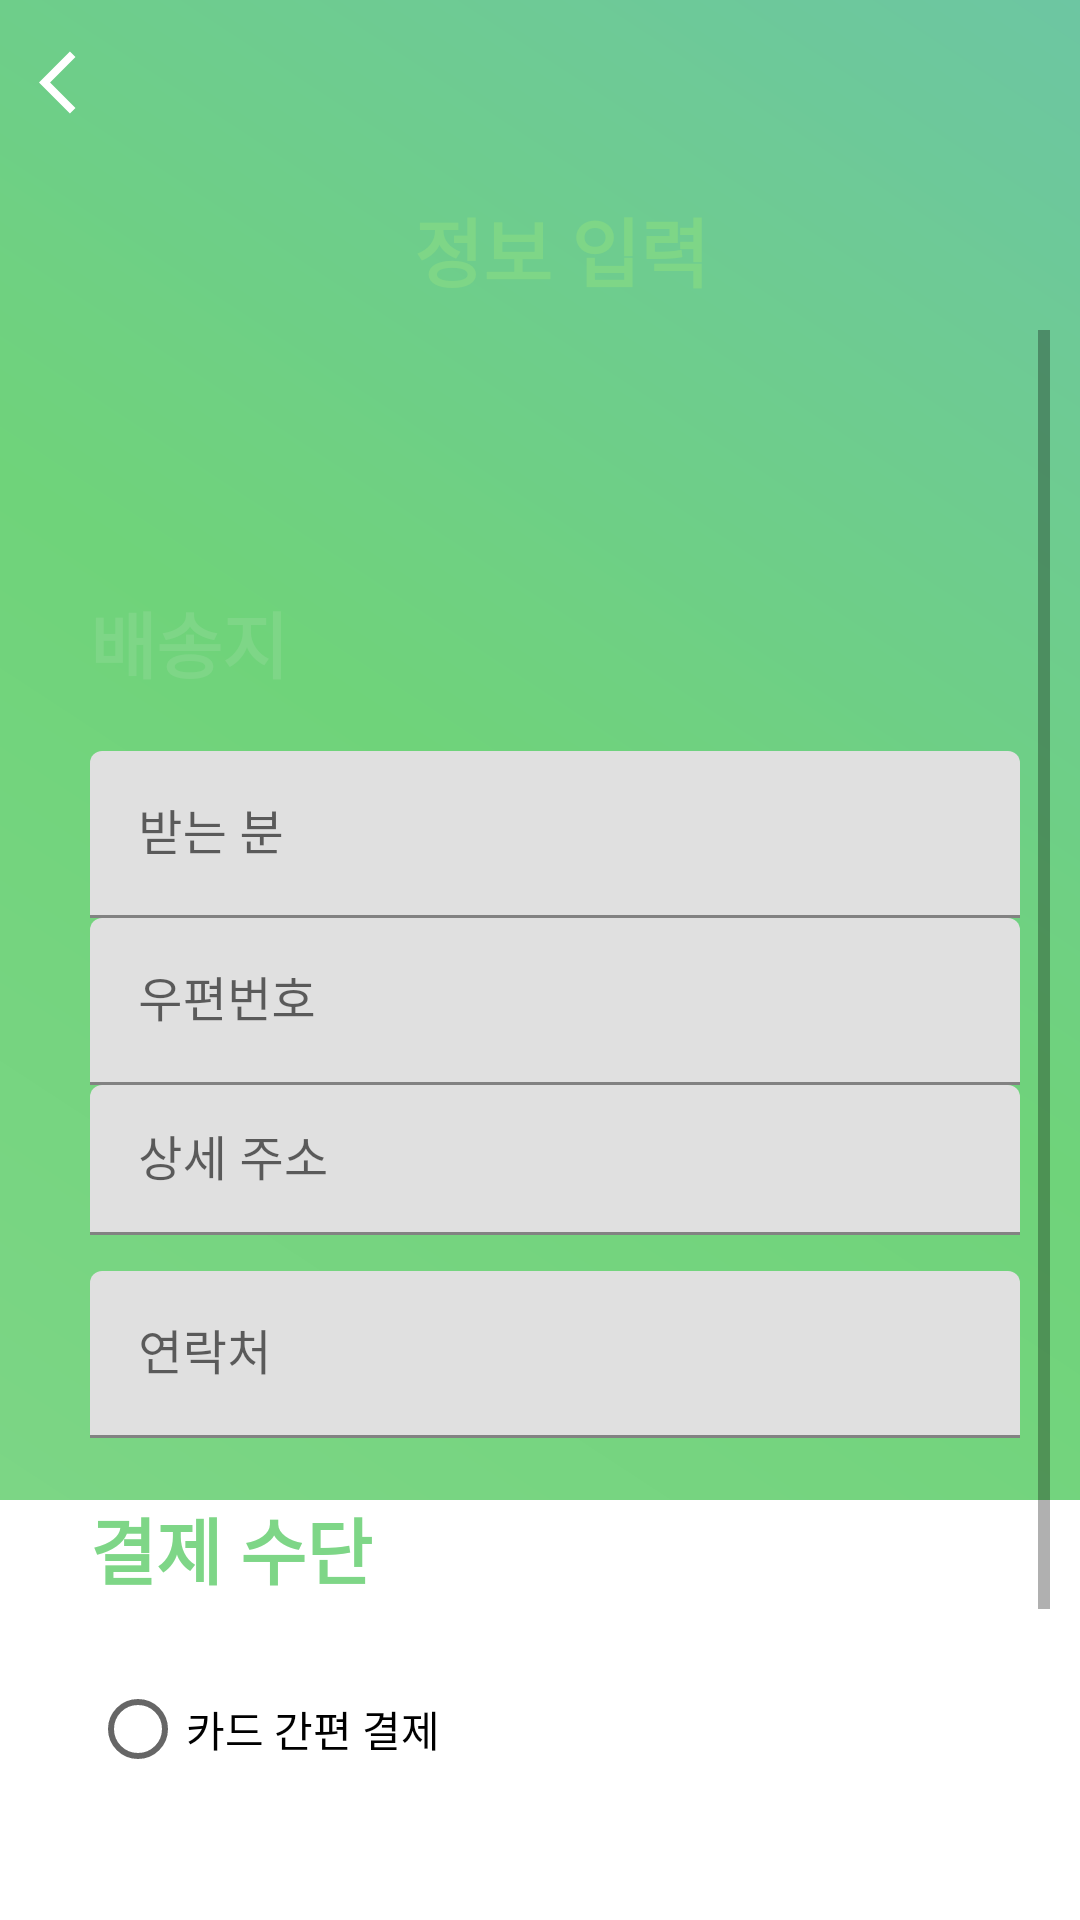

Reconstruct the res/layout file that produces this screen, plus the resources it refers to.
<!-- AndroidManifest.xml: application theme Theme.Aniverse_Front -->
<!-- res/layout/activity_productbuy.xml -->
<?xml version="1.0" encoding="utf-8"?>
<RelativeLayout
    xmlns:android="http://schemas.android.com/apk/res/android"
    xmlns:app="http://schemas.android.com/apk/res-auto"
    xmlns:tools="http://schemas.android.com/tools"
    android:layout_width="match_parent"
    android:layout_height="match_parent"
    tools:context=".ProductBuy">

    <FrameLayout
        android:layout_width="match_parent"
        android:layout_height="550dp"
        android:background="@drawable/background">

    </FrameLayout>

    <ImageButton
        android:id="@+id/back_btn"
        android:layout_width="wrap_content"
        android:layout_height="wrap_content"
        android:layout_marginStart="13dp"
        android:layout_marginTop="15dp"
        android:background="#00ff0000"
        app:srcCompat="@drawable/ic_baseline_arrow_back_ios_24" />

    <FrameLayout
        android:layout_width="match_parent"
        android:layout_height="350dp"
        android:layout_marginTop="500dp"
        android:background="#ffffff"></FrameLayout>

    <FrameLayout
        android:layout_width="350dp"
        android:layout_height="580dp"
        android:layout_centerHorizontal="true"
        android:layout_marginStart="20dp"
        android:layout_marginTop="50dp"
        android:background="@drawable/wround_square"
        android:elevation="10dp">

        <TextView
            android:id="@+id/textView2"
            android:layout_width="wrap_content"
            android:layout_height="wrap_content"
            android:layout_centerHorizontal="true"
            android:layout_marginStart="128dp"
            android:layout_marginTop="15dp"
            android:text="정보 입력"
            android:textColor="#7ED687"
            android:textSize="25sp"
            android:textStyle="bold" />

        <ScrollView
            android:layout_width="match_parent"
            android:layout_height="500dp"
            android:layout_marginStart="20dp"
            android:layout_marginTop="60dp">

            <LinearLayout
                android:layout_width="match_parent"
                android:layout_height="wrap_content"
                android:orientation="vertical" >

                <TextView
                    android:id="@+id/item_name"
                    android:layout_width="match_parent"
                    android:layout_height="wrap_content"
                    android:textSize="18sp" />

                <Space
                    android:layout_width="match_parent"
                    android:layout_height="18dp" />

                <LinearLayout
                    android:layout_width="match_parent"
                    android:layout_height="44dp"
                    android:orientation="horizontal">

                    <TextView
                        android:id="@+id/item_num"
                        android:layout_width="wrap_content"
                        android:layout_height="wrap_content"
                        android:layout_weight="1"
                        android:textAlignment="center"
                        android:textSize="16sp" />

                    <TextView
                        android:id="@+id/bitem_price"
                        android:layout_width="wrap_content"
                        android:layout_height="wrap_content"
                        android:layout_weight="1"
                        android:textAlignment="center"
                        android:textSize="16sp" />
                </LinearLayout>

                <Space
                    android:layout_width="match_parent"
                    android:layout_height="wrap_content" />

                <TextView
                    android:id="@+id/textView8"
                    android:layout_width="wrap_content"
                    android:layout_height="wrap_content"
                    android:layout_centerHorizontal="true"
                    android:text="배송지"
                    android:textColor="#7ED687"
                    android:textSize="24sp"
                    android:textStyle="bold" />

                <Space
                    android:layout_width="310dp"
                    android:layout_height="19dp" />

                <com.google.android.material.textfield.TextInputLayout
                    android:layout_width="310dp"
                    android:layout_height="match_parent">

                    <com.google.android.material.textfield.TextInputEditText
                        android:id="@+id/receiver"
                        android:layout_width="310dp"
                        android:layout_height="wrap_content"
                        android:hint="받는 분" />
                </com.google.android.material.textfield.TextInputLayout>

                <com.google.android.material.textfield.TextInputLayout
                    android:layout_width="310dp"
                    android:layout_height="match_parent">

                    <com.google.android.material.textfield.TextInputEditText
                        android:id="@+id/zipcode"
                        android:layout_width="310dp"
                        android:layout_height="wrap_content"
                        android:hint="우편번호" />

                </com.google.android.material.textfield.TextInputLayout>

                <com.google.android.material.textfield.TextInputLayout
                    android:layout_width="310dp"
                    android:layout_height="match_parent">

                    <com.google.android.material.textfield.TextInputEditText
                        android:id="@+id/address"
                        android:layout_width="310dp"
                        android:layout_height="50dp"
                        android:hint="상세 주소" />
                </com.google.android.material.textfield.TextInputLayout>

                <Space
                    android:layout_width="310dp"
                    android:layout_height="12dp" />

                <com.google.android.material.textfield.TextInputLayout
                    android:layout_width="310dp"
                    android:layout_height="match_parent">

                    <com.google.android.material.textfield.TextInputEditText
                        android:id="@+id/phoneNum"
                        android:layout_width="310dp"
                        android:layout_height="wrap_content"
                        android:hint="연락처"
                        android:inputType="phone" />
                </com.google.android.material.textfield.TextInputLayout>

                <Space
                    android:layout_width="310dp"
                    android:layout_height="19dp" />

                <TextView
                    android:id="@+id/textView10"
                    android:layout_width="match_parent"
                    android:layout_height="wrap_content"
                    android:layout_centerHorizontal="true"
                    android:text="결제 수단"
                    android:textColor="#7ED687"
                    android:textSize="24sp"
                    android:textStyle="bold" />

                <Space
                    android:layout_width="310dp"
                    android:layout_height="19dp" />

                <RadioGroup
                    android:id="@+id/purchaseWay"
                    android:layout_width="310dp"
                    android:layout_height="match_parent"
                    android:orientation="vertical">

                    <RadioButton
                        android:id="@+id/card"
                        android:layout_width="310dp"
                        android:layout_height="wrap_content"
                        android:text="카드 간편 결제" />

                    <RadioButton
                        android:id="@+id/account"
                        android:layout_width="310dp"
                        android:layout_height="wrap_content"
                        android:text="계좌 간편 결제" />

                    <RadioButton
                        android:id="@+id/normal"
                        android:layout_width="match_parent"
                        android:layout_height="wrap_content"
                        android:text="일반 결제" />

                </RadioGroup>

            </LinearLayout>
        </ScrollView>
    </FrameLayout>

    <FrameLayout
        android:layout_width="350dp"
        android:layout_height="100dp"
        android:layout_centerHorizontal="true"
        android:layout_marginStart="20dp"
        android:layout_marginTop="600dp"
        android:background="#00ffffff"
        android:elevation="10dp">

        <Button
            android:id="@+id/buy_btn"
            android:layout_width="250dp"
            android:layout_height="60dp"
            android:layout_marginStart="50dp"
            android:layout_marginTop="10dp"
            android:background="@drawable/gradient_round_squre"
            android:gravity="center"
            android:text="결제하기"
            android:textSize="25sp"
            android:textColor="@color/white"
            android:textStyle="bold"></Button>
    </FrameLayout>
</RelativeLayout>
<!-- resources referenced by this layout -->
<resources>
  <!-- drawable background (drawable) -->
  <?xml version="1.0" encoding="utf-8"?>
  <shape xmlns:android="http://schemas.android.com/apk/res/android">
      <gradient
          android:angle="45"
          android:type="linear"
          android:startColor="#7ED687"
          android:centerColor="#6FD37A"
          android:endColor="#6DC6A2"/>
  </shape>
  <!-- drawable ic_baseline_arrow_back_ios_24 (drawable) -->
  <vector xmlns:android="http://schemas.android.com/apk/res/android"
      android:width="25dp"
      android:height="25dp"
      android:viewportWidth="24"
      android:viewportHeight="24"
      android:tint="@android:color/white"
      android:autoMirrored="true">
      <path
          android:fillColor="@android:color/white"
          android:pathData="M11.67,3.87L9.9,2.1 0,12l9.9,9.9 1.77,-1.77L3.54,12z"/>
  </vector>
  <style name="Theme.Aniverse_Front" parent="Theme.MaterialComponents.DayNight.DarkActionBar">
          
          <item name="colorPrimary">@color/purple_500</item>
          <item name="colorPrimaryVariant">@color/purple_700</item>
          <item name="colorOnPrimary">@color/white</item>
          
          <item name="colorSecondary">@color/teal_200</item>
          <item name="colorSecondaryVariant">@color/teal_700</item>
          <item name="colorOnSecondary">@color/black</item>
          
          <item name="android:statusBarColor" tools:targetApi="l">?attr/colorPrimaryVariant</item>
          
      </style>
  <!-- not gathered from this repository: default colours our renderer supplied (Android Studio template values) -->
  <color name="purple_500">#FF6200EE</color>
  <color name="purple_700">#FF3700B3</color>
  <color name="teal_200">#FF03DAC5</color>
  <color name="teal_700">#FF018786</color>
  <color name="black">#FF000000</color>
  <color name="white">#FFFFFFFF</color>
</resources>
